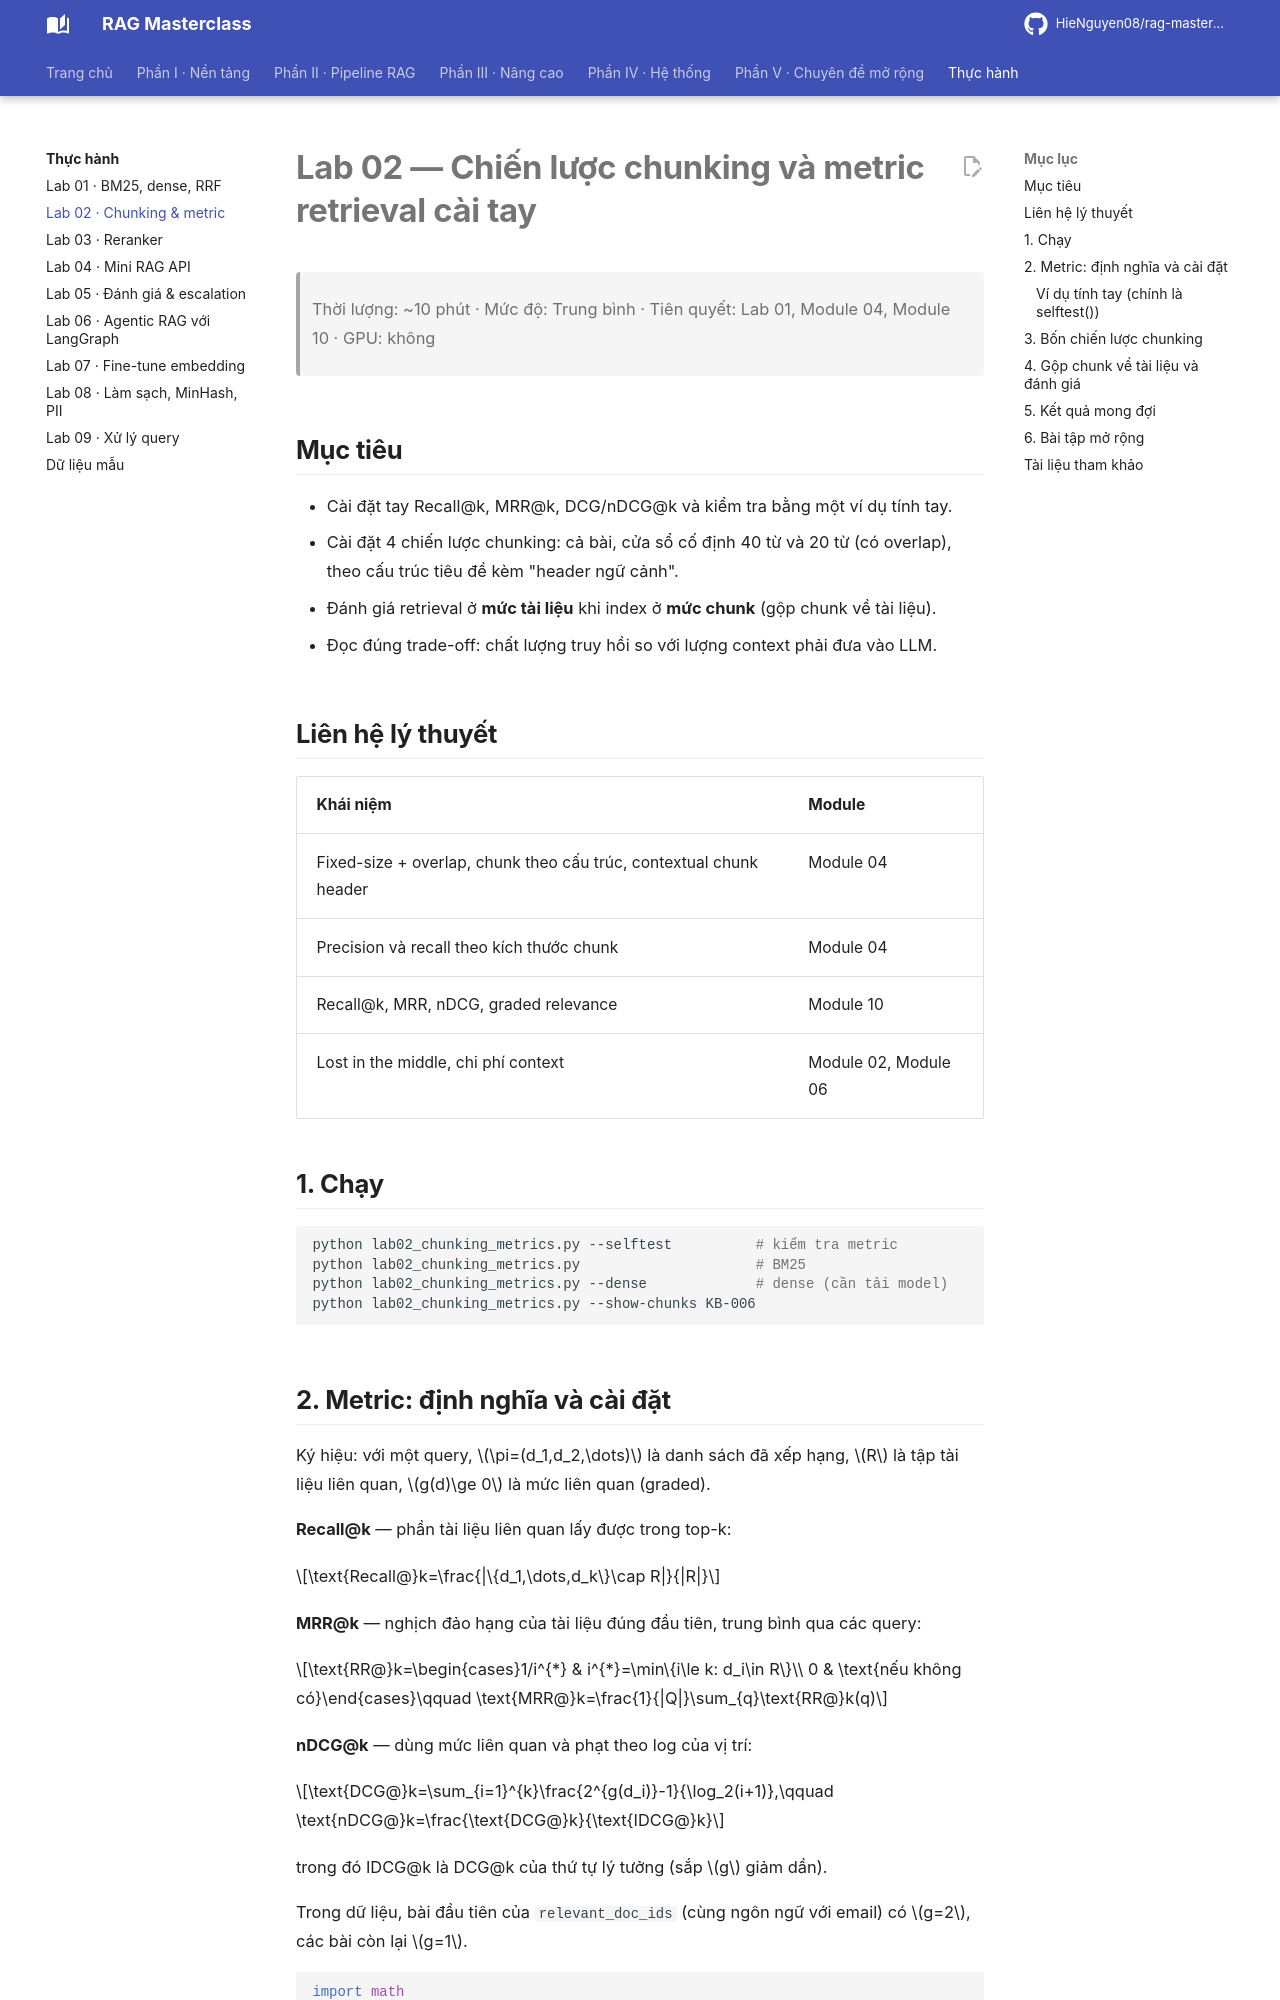

repository: HieNguyen08/rag-masterclass · page: labs/lab02_chunking_metrics/index.html · generator: mkdocs

# Lab 02 — Chiến lược chunking và metric retrieval cài tay

> Thời lượng: ~10 phút · Mức độ: Trung bình · Tiên quyết: Lab 01, Module 04, Module 10 · GPU: không

## Mục tiêu

- Cài đặt tay Recall@k, MRR@k, DCG/nDCG@k và kiểm tra bằng một ví dụ tính tay.
- Cài đặt 4 chiến lược chunking: cả bài, cửa sổ cố định 40 từ và 20 từ (có overlap), theo cấu trúc tiêu đề kèm "header ngữ cảnh".
- Đánh giá retrieval ở **mức tài liệu** khi index ở **mức chunk** (gộp chunk về tài liệu).
- Đọc đúng trade-off: chất lượng truy hồi so với lượng context phải đưa vào LLM.

## Liên hệ lý thuyết

| Khái niệm | Module |
|---|---|
| Fixed-size + overlap, chunk theo cấu trúc, contextual chunk header | Module 04 |
| Precision và recall theo kích thước chunk | Module 04 |
| Recall@k, MRR, nDCG, graded relevance | Module 10 |
| Lost in the middle, chi phí context | Module 02, Module 06 |

## 1. Chạy

```bash
python lab02_chunking_metrics.py --selftest          # kiểm tra metric
python lab02_chunking_metrics.py                     # BM25
python lab02_chunking_metrics.py --dense             # dense (cần tải model)
python lab02_chunking_metrics.py --show-chunks KB-006
```

## 2. Metric: định nghĩa và cài đặt

Ký hiệu: với một query, $\pi=(d_1,d_2,\dots)$ là danh sách đã xếp hạng, $R$ là tập tài liệu liên quan, $g(d)\ge 0$ là mức liên quan (graded).

**Recall@k** — phần tài liệu liên quan lấy được trong top-k:

$$\text{Recall@}k=\frac{|\{d_1,\dots,d_k\}\cap R|}{|R|}$$

**MRR@k** — nghịch đảo hạng của tài liệu đúng đầu tiên, trung bình qua các query:

$$\text{RR@}k=\begin{cases}1/i^{*} & i^{*}=\min\{i\le k: d_i\in R\}\\ 0 & \text{nếu không có}\end{cases}\qquad \text{MRR@}k=\frac{1}{|Q|}\sum_{q}\text{RR@}k(q)$$

**nDCG@k** — dùng mức liên quan và phạt theo log của vị trí:

$$\text{DCG@}k=\sum_{i=1}^{k}\frac{2^{g(d_i)}-1}{\log_2(i+1)},\qquad \text{nDCG@}k=\frac{\text{DCG@}k}{\text{IDCG@}k}$$

trong đó IDCG@k là DCG@k của thứ tự lý tưởng (sắp $g$ giảm dần).

Trong dữ liệu, bài đầu tiên của `relevant_doc_ids` (cùng ngôn ngữ với email) có $g=2$, các bài còn lại $g=1$.

```python
import math

def recall_at_k(ranked, relevant, k):
    if not relevant:
        return 0.0
    return len(set(ranked[:k]) & relevant) / len(relevant)

def mrr_at_k(ranked, relevant, k):
    for i, d in enumerate(ranked[:k], start=1):
        if d in relevant:
            return 1.0 / i
    return 0.0

def dcg_at_k(gains, k):
    return sum((2 ** g - 1) / math.log2(i + 1) for i, g in enumerate(gains[:k], start=1))

def ndcg_at_k(ranked, grades, k):
    gains = [grades.get(d, 0.0) for d in ranked]
    idcg = dcg_at_k(sorted(grades.values(), reverse=True), k)
    return dcg_at_k(gains, k) / idcg if idcg > 0 else 0.0

def grades_from_labels(relevant_doc_ids):
    return {d: (2.0 if i == 0 else 1.0) for i, d in enumerate(relevant_doc_ids)}
```
